Dataset: image (GitHub, Soedirman-Machine-Learning/rice-varieties-classification). Classes: basmathi, Cilamaya rice, Ketan glutinous rice, Pandanwangi rice.

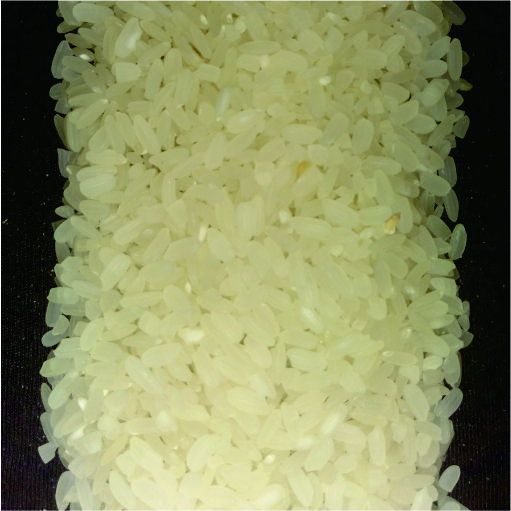
Label: Pandanwangi rice

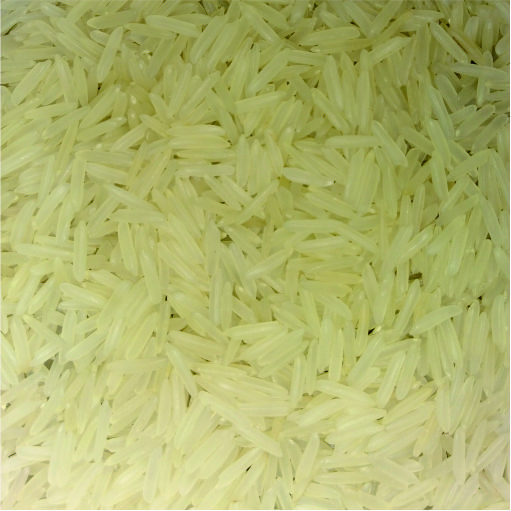
Label: basmathi

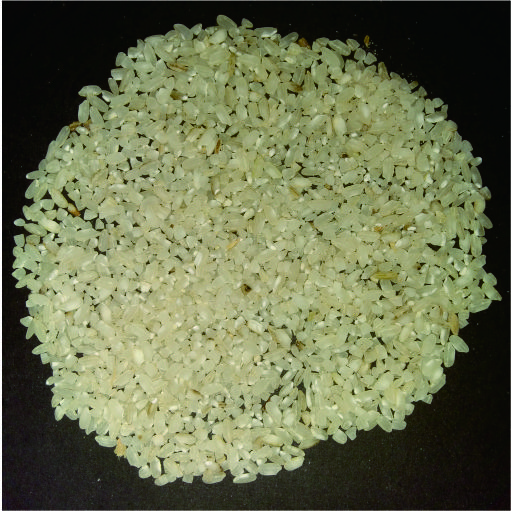
Label: Cilamaya rice

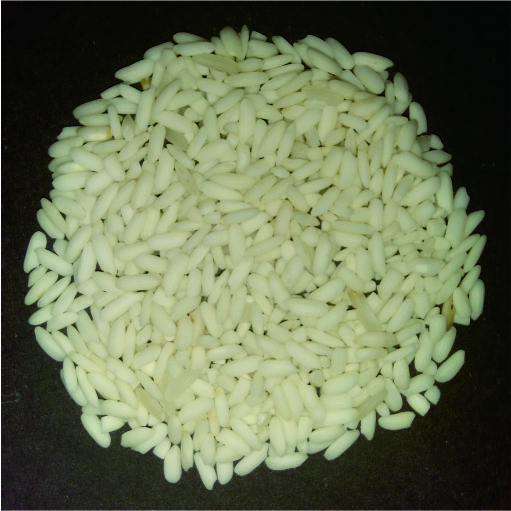
Label: Ketan glutinous rice

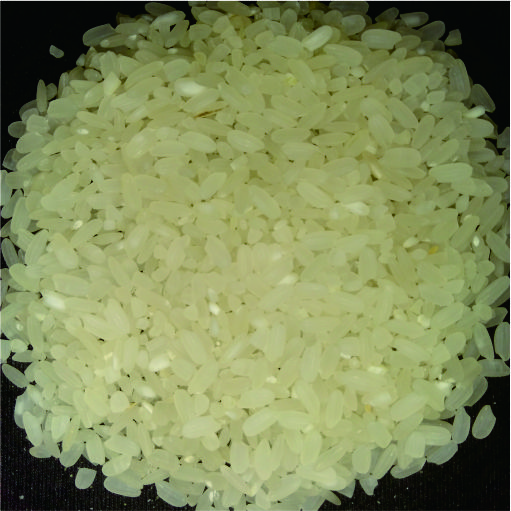
Label: Pandanwangi rice

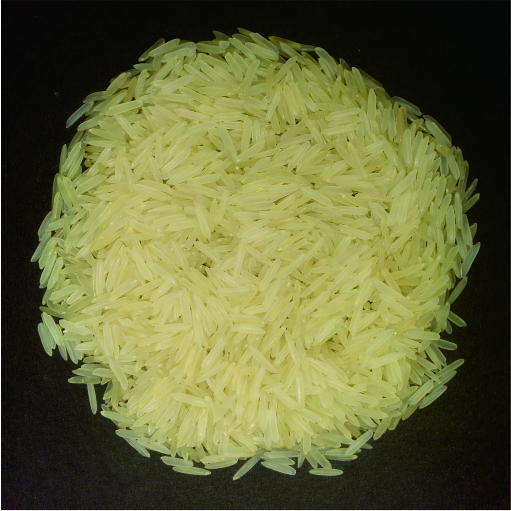
Label: basmathi
